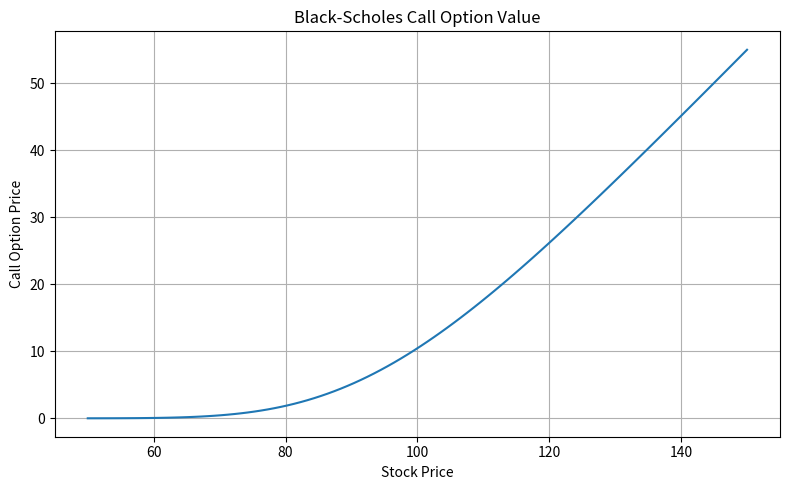

Python code for this plot:
import numpy as np
import matplotlib.pyplot as plt
from scipy.stats import norm

# ============================================================
# 14 - Black-Scholes Option Pricing
# ============================================================

# Parameters
S = 100      # Stock Price
K = 100      # Strike Price
T = 1        # Time to Maturity (years)
r = 0.05     # Risk-Free Rate
sigma = 0.20 # Volatility

# ------------------------------------------------------------
# Calculate d1 and d2
# ------------------------------------------------------------

d1 = (np.log(S / K) + (r + 0.5 * sigma**2) * T) / (sigma * np.sqrt(T))
d2 = d1 - sigma * np.sqrt(T)

# ------------------------------------------------------------
# Black-Scholes formulas
# ------------------------------------------------------------

call_price = S * norm.cdf(d1) - K * np.exp(-r * T) * norm.cdf(d2)

put_price = K * np.exp(-r * T) * norm.cdf(-d2) - S * norm.cdf(-d1)

print("Black-Scholes Option Pricing")
print("----------------------------")
print(f"Call Option Price : {call_price:.2f}")
print(f"Put Option Price  : {put_price:.2f}")

# ------------------------------------------------------------
# Sensitivity to Stock Price
# ------------------------------------------------------------

stock_prices = np.linspace(50, 150, 100)

call_values = []

for price in stock_prices:

    d1 = (np.log(price / K) + (r + 0.5 * sigma**2) * T) / (sigma * np.sqrt(T))
    d2 = d1 - sigma * np.sqrt(T)

    value = price * norm.cdf(d1) - K * np.exp(-r * T) * norm.cdf(d2)

    call_values.append(value)

# ------------------------------------------------------------
# Plot
# ------------------------------------------------------------

plt.figure(figsize=(8,5))

plt.plot(stock_prices, call_values)

plt.title("Black-Scholes Call Option Value")
plt.xlabel("Stock Price")
plt.ylabel("Call Option Price")

plt.grid(True)

plt.tight_layout()

plt.savefig("black_scholes_option.png", dpi=200)

plt.show()
